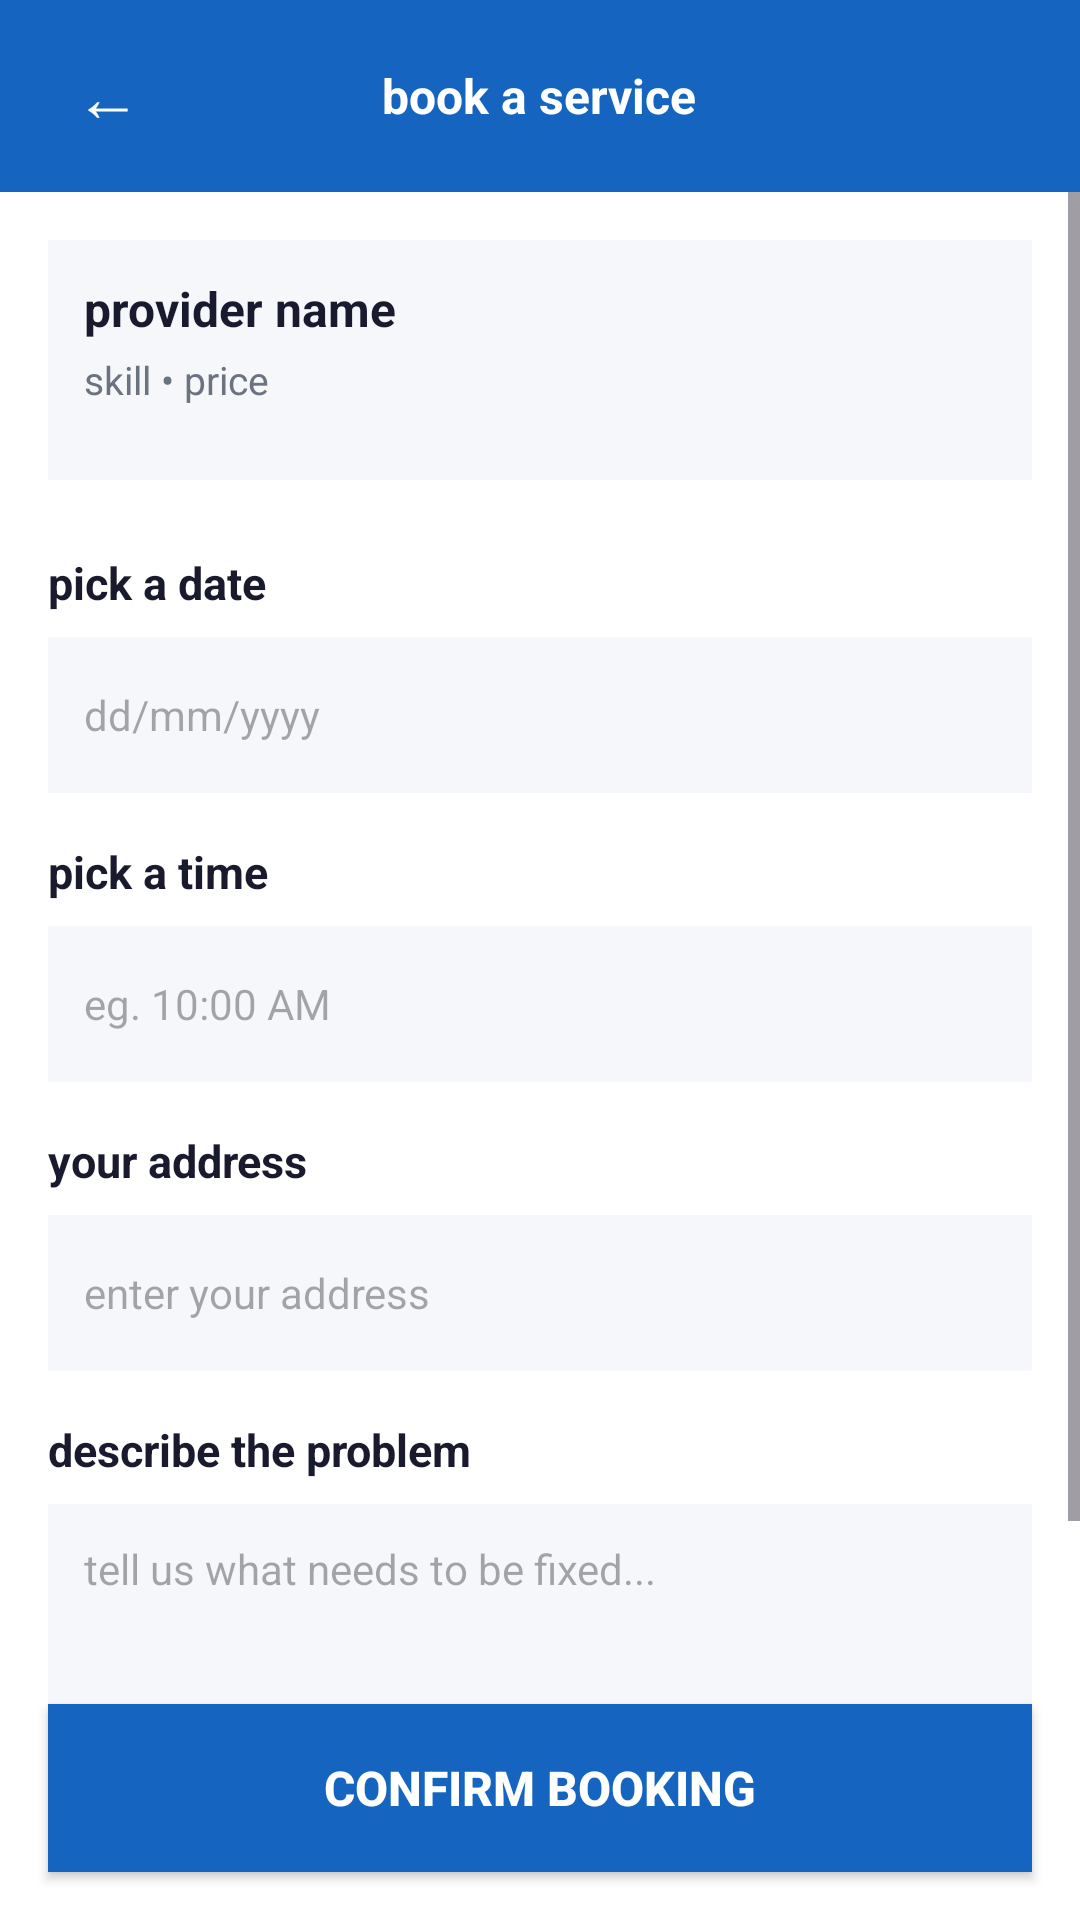

Produce the Android XML layout that renders to this screen, including the resource entries it uses.
<!-- AndroidManifest.xml: application theme Theme.ServiGo -->
<!-- res/layout/activity_booking.xml -->
<?xml version="1.0" encoding="utf-8"?>
<RelativeLayout
    xmlns:android="http://schemas.android.com/apk/res/android"
    android:layout_width="match_parent"
    android:layout_height="match_parent"
    android:background="@color/white">

    
    <RelativeLayout
        android:id="@+id/topBar"
        android:layout_width="match_parent"
        android:layout_height="64dp"
        android:background="@color/primary"
        android:paddingStart="16dp"
        android:paddingEnd="16dp">

        <TextView
            android:id="@+id/btnBack"
            android:layout_width="40dp"
            android:layout_height="40dp"
            android:layout_centerVertical="true"
            android:gravity="center"
            android:text="←"
            android:textColor="@color/white"
            android:textSize="22sp"/>

        <TextView
            android:layout_width="wrap_content"
            android:layout_height="wrap_content"
            android:layout_centerInParent="true"
            android:text="book a service"
            android:textColor="@color/white"
            android:textSize="16sp"
            android:textStyle="bold"/>

    </RelativeLayout>

    <ScrollView
        android:layout_width="match_parent"
        android:layout_height="match_parent"
        android:layout_below="@id/topBar"
        android:layout_above="@id/btnConfirm">

        <LinearLayout
            android:layout_width="match_parent"
            android:layout_height="wrap_content"
            android:orientation="vertical"
            android:padding="16dp">

            
            <RelativeLayout
                android:layout_width="match_parent"
                android:layout_height="80dp"
                android:background="@color/surface"
                android:padding="12dp">

                <TextView
                    android:id="@+id/txtProviderName"
                    android:layout_width="wrap_content"
                    android:layout_height="wrap_content"
                    android:text="provider name"
                    android:textSize="16sp"
                    android:textStyle="bold"
                    android:textColor="@color/text_primary"/>

                <TextView
                    android:id="@+id/txtProviderSkill"
                    android:layout_width="wrap_content"
                    android:layout_height="wrap_content"
                    android:layout_below="@id/txtProviderName"
                    android:layout_marginTop="4dp"
                    android:text="skill • price"
                    android:textSize="13sp"
                    android:textColor="@color/text_secondary"/>

            </RelativeLayout>

            
            <TextView
                android:layout_width="wrap_content"
                android:layout_height="wrap_content"
                android:layout_marginTop="24dp"
                android:text="pick a date"
                android:textSize="15sp"
                android:textStyle="bold"
                android:textColor="@color/text_primary"/>

            <EditText
                android:id="@+id/inputDate"
                android:layout_width="match_parent"
                android:layout_height="52dp"
                android:layout_marginTop="8dp"
                android:background="@color/surface"
                android:hint="dd/mm/yyyy"
                android:padding="12dp"
                android:textSize="14sp"
                android:inputType="date"
                android:textColor="@color/text_primary"/>

            
            <TextView
                android:layout_width="wrap_content"
                android:layout_height="wrap_content"
                android:layout_marginTop="16dp"
                android:text="pick a time"
                android:textSize="15sp"
                android:textStyle="bold"
                android:textColor="@color/text_primary"/>

            <EditText
                android:id="@+id/inputTime"
                android:layout_width="match_parent"
                android:layout_height="52dp"
                android:layout_marginTop="8dp"
                android:background="@color/surface"
                android:hint="eg. 10:00 AM"
                android:padding="12dp"
                android:textSize="14sp"
                android:textColor="@color/text_primary"/>

            
            <TextView
                android:layout_width="wrap_content"
                android:layout_height="wrap_content"
                android:layout_marginTop="16dp"
                android:text="your address"
                android:textSize="15sp"
                android:textStyle="bold"
                android:textColor="@color/text_primary"/>

            <EditText
                android:id="@+id/inputAddress"
                android:layout_width="match_parent"
                android:layout_height="52dp"
                android:layout_marginTop="8dp"
                android:background="@color/surface"
                android:hint="enter your address"
                android:padding="12dp"
                android:textSize="14sp"
                android:textColor="@color/text_primary"/>

            
            <TextView
                android:layout_width="wrap_content"
                android:layout_height="wrap_content"
                android:layout_marginTop="16dp"
                android:text="describe the problem"
                android:textSize="15sp"
                android:textStyle="bold"
                android:textColor="@color/text_primary"/>

            <EditText
                android:id="@+id/inputProblem"
                android:layout_width="match_parent"
                android:layout_height="120dp"
                android:layout_marginTop="8dp"
                android:background="@color/surface"
                android:hint="tell us what needs to be fixed..."
                android:padding="12dp"
                android:textSize="14sp"
                android:gravity="top"
                android:inputType="textMultiLine"
                android:textColor="@color/text_primary"/>

        </LinearLayout>

    </ScrollView>

    
    <Button
        android:id="@+id/btnConfirm"
        android:layout_width="match_parent"
        android:layout_height="56dp"
        android:layout_alignParentBottom="true"
        android:layout_marginStart="16dp"
        android:layout_marginEnd="16dp"
        android:layout_marginBottom="16dp"
        android:background="@color/primary"
        android:text="confirm booking"
        android:textColor="@color/white"
        android:textSize="16sp"
        android:textStyle="bold"/>

</RelativeLayout>
<!-- resources referenced by this layout -->
<resources>
  <color name="primary">#1565C0</color>
  <color name="surface">#F5F7FA</color>
  <color name="text_primary">#1A1A2E</color>
  <color name="text_secondary">#6B7280</color>
  <color name="white">#FFFFFF</color>
  <style name="Theme.ServiGo" parent="Base.Theme.ServiGo" />
  <style name="Base.Theme.ServiGo" parent="Theme.Material3.DayNight.NoActionBar">
          
          
      </style>
</resources>
